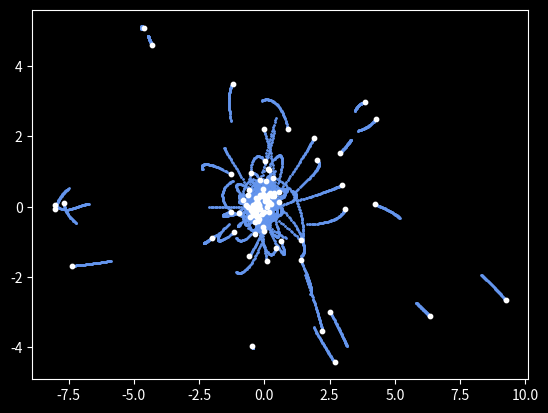

The script that saved this image:
'''
doc: https://matplotlib.org/api/pyplot_api.html
Mathplotlib has been used to make scatterplots to represent the point particles
'''
import matplotlib.pyplot as plt

'''
doc: https://numpy.org/doc/
Numpy has been used to make matrix claculations.
All the arrays used are ndarrys supplied by Numpy and not the ususal python list.
'''
import numpy as np
from numpy import inf

'''
doc: https://docs.python.org/3/library/time.html
Time has been used to get Unix time and to seed Numpy's random number generator
with it.
'''
import time

def getAcceleration(limit, G, M, R):
    '''
    R is the N x 3 position matrix of the form [[x1, y1, z1], [x2, y2, z2], ...]
    M is the N x 1 mass matrix of the form [[m1], [m2], ..]. The reason to
    write masses like this over [m1, m2, ..] is to use the same technique to
    generate the 2d random lists provided by Numpy.
    G is Universal Gravitational constant used for the simulation. I have put it
    inside main to avoid clashes with other code in case the script is imported
    as a module.
    limit is the limiting value of |r2 - r1|.
    A is N x 3 matrix of the acceleration for a particle due to all the other
    particles of the form [[ax1, ay1, az1], [ax2, ay2, az2],..].
    '''
    
    # reference to see how slicing of ndarray's work
    # https://www.w3schools.com/python/numpy_array_slicing.asp
    # X is a ndarray of the form [[x1], [x2], ...]
    X = R[:, 0:1]
    Y = R[:, 1:2]
    Z = R[:, 2:3]

    # ndarray.T returns the tranpose of the ndarray
    # dx is a ndarray that stores the rj - ri values
    # so for a 3x3 case the matrix formed by this operation is of the form
    # [[0, x2 - x1, x3 - x1], [x1 - x2, 0, x3 - x2], [x1 - x3, x2 - x3, 0]]
    Dx = X.T - X
    Dy = Y.T - Y
    Dz = Z.T - Z

    # the limit is very small and hence negligible
    # Dx**2 sqares each of the element
    InvR3 = (Dx**2 + Dy**2 + Dz**2 + limit**2)
    # raising all the elements of InvR3 to the power -3/2
    InvR3 = np.power (InvR3, -1.5)
    # replacing all infinities prodcued by exponentiation process
    InvR3 [InvR3 == inf] = 0
    # For a 3 x 3 case InvR3's final form is
    # [[0, ((x2-x1)^2 + (y2-y1)^2 + (z2 - z1)^2)^-1.5,  ((x3-x1)^2 + (y3-y1)^2 + (z3 - z1)^2)^-1.5]
    #  [((x1-x2)^2 + (y1-y2)^2 + (z1 - z2)^2)^-1.5,   0,((x3-x2)^2 + (y3-y2)^2 + (z3 - z2)^2)^-1.5]
    #  [((x1-x3)^2 + (y1-y3)^2 + (z1 - z3)^2)^-1.5,  ((x2-x3)^2 + (y2-y3)^2 + (z2 - z3)^2)^-1.5, 0]]

    # @ is the matrix multiplication method
    # link explaining it: https://stackoverflow.com/questions/34142485/difference-between-numpy-dot-and-python-3-5-matrix-multiplication
    # The calculation for Ax is of the form
    # G * [[0, (x2-x1)*r21^-1.5*m2, (x3-x1)*r31^-1.5*m3], [(x1-x2)*r12^-1.5*m1, 0, (x3-x2)*r32-1.5*m3]]
    # So the ith-row of Ax is the acceleration of the ith particle due to all the
    #  other particles. The zeroes represent the fact a particle cannot apply
    # force on itself. Hence, the acceleration due to itself is zero.
    Ax = G * (Dx * InvR3) @ M
    Ay = G * (Dy * InvR3) @ M
    Az = G * (Dz * InvR3) @ M
    
    # Creating the final matrix for acceleration of all the particles
    # link for hstack method: https://numpy.org/doc/stable/reference/generated/numpy.hstack.html
    A = np.hstack((Ax, Ay, Az))
    # A is of the form
    # [[ax1, ay1, az1], [ax2, ay2, az2], ...]
    return A
    
def main():
    
    N         = 100    # number of particles
    t         = 0      # current time of the simulation
    endTime   = 3.0   # time at which simulation ends
    dt        = 0.01   # timestep
    limit     = 0.1    # limit length
    G         = 1.0    # value of Gravitational Constant used for the simulation

    # seeding the random number generator with Unix time 
    np.random.seed(int(time.time()))
    
    M   = 100.0*np.ones((N, 1))/N  # total M of particles is 100
    R   = np.random.randn(N, 3)    # randomly selected positions and velocities
    vel = np.random.randn(N, 3)
    
    # Convert to Center-of-M frame
    vel -= np.mean(M * vel,0) / np.mean(M)
    
    # calculate initial gravitational accelerations
    acc = getAcceleration(limit, G, M, R)
    
    # number of timesteps
    Nt = int(np.ceil(endTime/dt))
    
    # save particle orbits for plotting trails
    position_save = np.zeros((N, 3, Nt+1))
    position_save[:,:,0] = R
    
    # figure
    plt.style.use('dark_background')

    # simulation loop
    for i in range(Nt):
        # using leapfrog integration. https://en.wikipedia.org/wiki/Leapfrog_integration
        # (1/2) kick
        vel += acc * dt/2.0
        
        # drift
        R += vel * dt
        
        # update accelerations
        acc = getAcceleration(limit, G, M, R)
        
        # (1/2) kick
        vel += acc * dt/2.0
        
        # update time
        t += dt
        
        # save positions for plotting trail
        position_save[:,:,i+1] = R
        
        # clear the current figure
        plt.cla()
        xp = position_save[:, 0, max(i-50,0):i+1]
        yp = position_save[:, 1, max(i-50,0):i+1]
        # plotting the trails
        plt.scatter(xp, yp, s=1, color = 'cornflowerblue')
        # plotting the objects
        plt.scatter(R[:,0], R[:,1], s=10, color ='white')
        plt.pause(0.001)
    
    plt.show()
    return 0
    
if __name__== "__main__":
  main()
